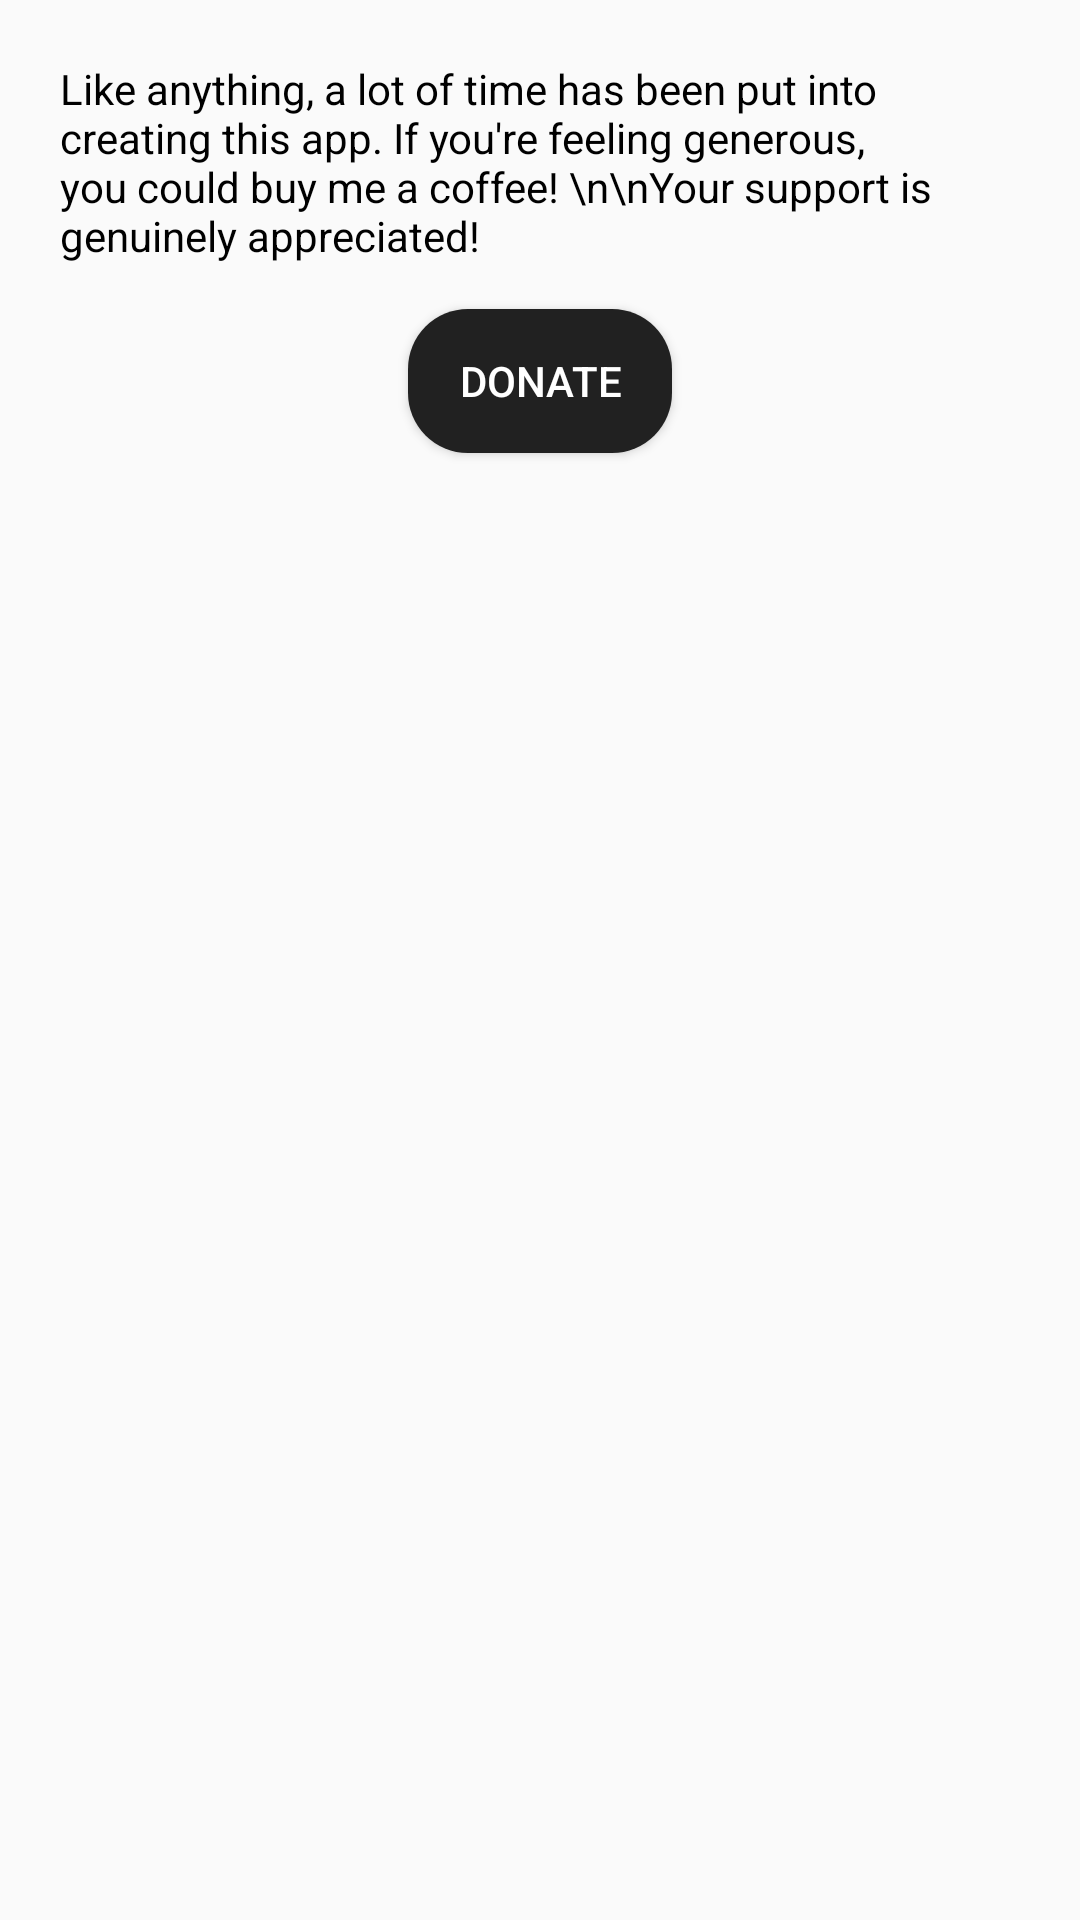

Layout XML and referenced resources for this Android screen:
<!-- AndroidManifest.xml: application theme AppTheme -->
<!-- res/layout/donate_popup.xml -->
<?xml version="1.0" encoding="utf-8"?>
<LinearLayout xmlns:android="http://schemas.android.com/apk/res/android"
    android:orientation="vertical" android:layout_width="match_parent"
    android:layout_height="match_parent"
    android:padding="20dp">

    <TextView
        android:layout_width="wrap_content"
        android:layout_height="wrap_content"
        android:text="Like anything, a lot of time has been put into creating this app. If you're feeling generous, you could buy me a coffee!
\n\nYour support is genuinely appreciated!"
        android:textColor="#000000" />


    <Button
        android:id="@+id/donateButton"
        android:layout_width="wrap_content"
        android:layout_height="wrap_content"
        android:text="Donate"
        android:background="@drawable/round_button"
        android:textColor="#ffffff"
        android:layout_marginTop="15dp"
        android:layout_gravity="center"/>

</LinearLayout>
<!-- resources referenced by this layout -->
<resources>
  <!-- drawable round_button (drawable) -->
  <?xml version="1.0" encoding="UTF-8"?>
  <shape xmlns:android="http://schemas.android.com/apk/res/android">
      <solid android:color="#212121"/>
      <corners android:radius="20dp"/>
      <padding android:left="0dp" android:top="0dp" android:right="0dp" android:bottom="0dp" />
  </shape>
  <style name="AppTheme" parent="Theme.AppCompat.Light">
          
          <item name="colorPrimary">@color/colorPrimary</item>
          <item name="colorPrimaryDark">@color/colorPrimaryDark</item>
          <item name="android:windowLightStatusBar">true</item>
          <item name="colorAccent">@color/colorAccent</item>
      </style>
  <color name="colorPrimary">#fff59d</color>
  <color name="colorPrimaryDark">#B2A956</color>
  <color name="colorAccent">#212121</color>
</resources>
